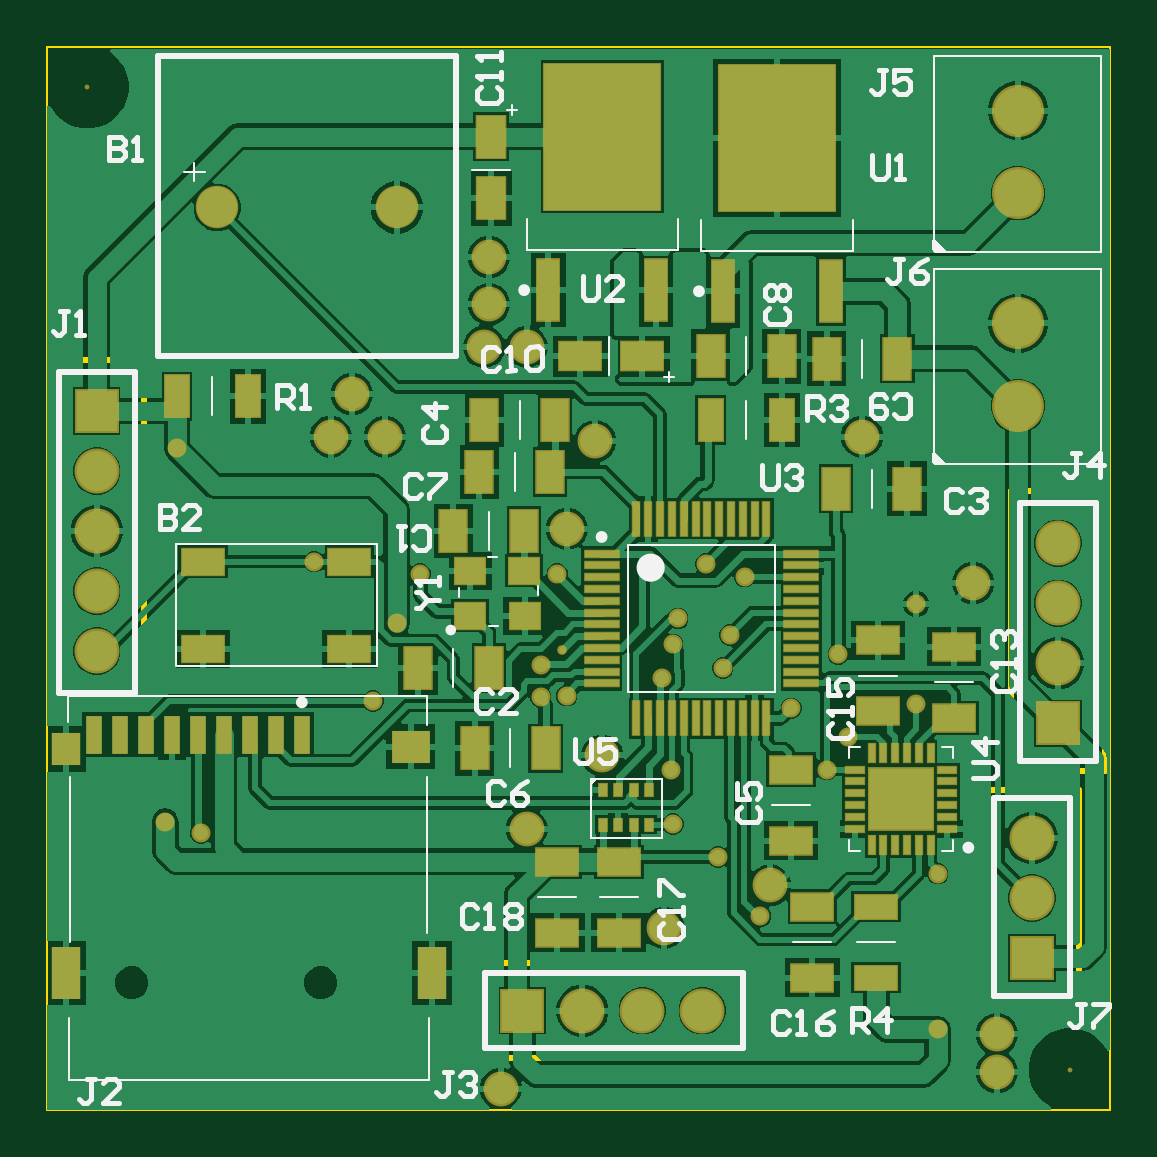
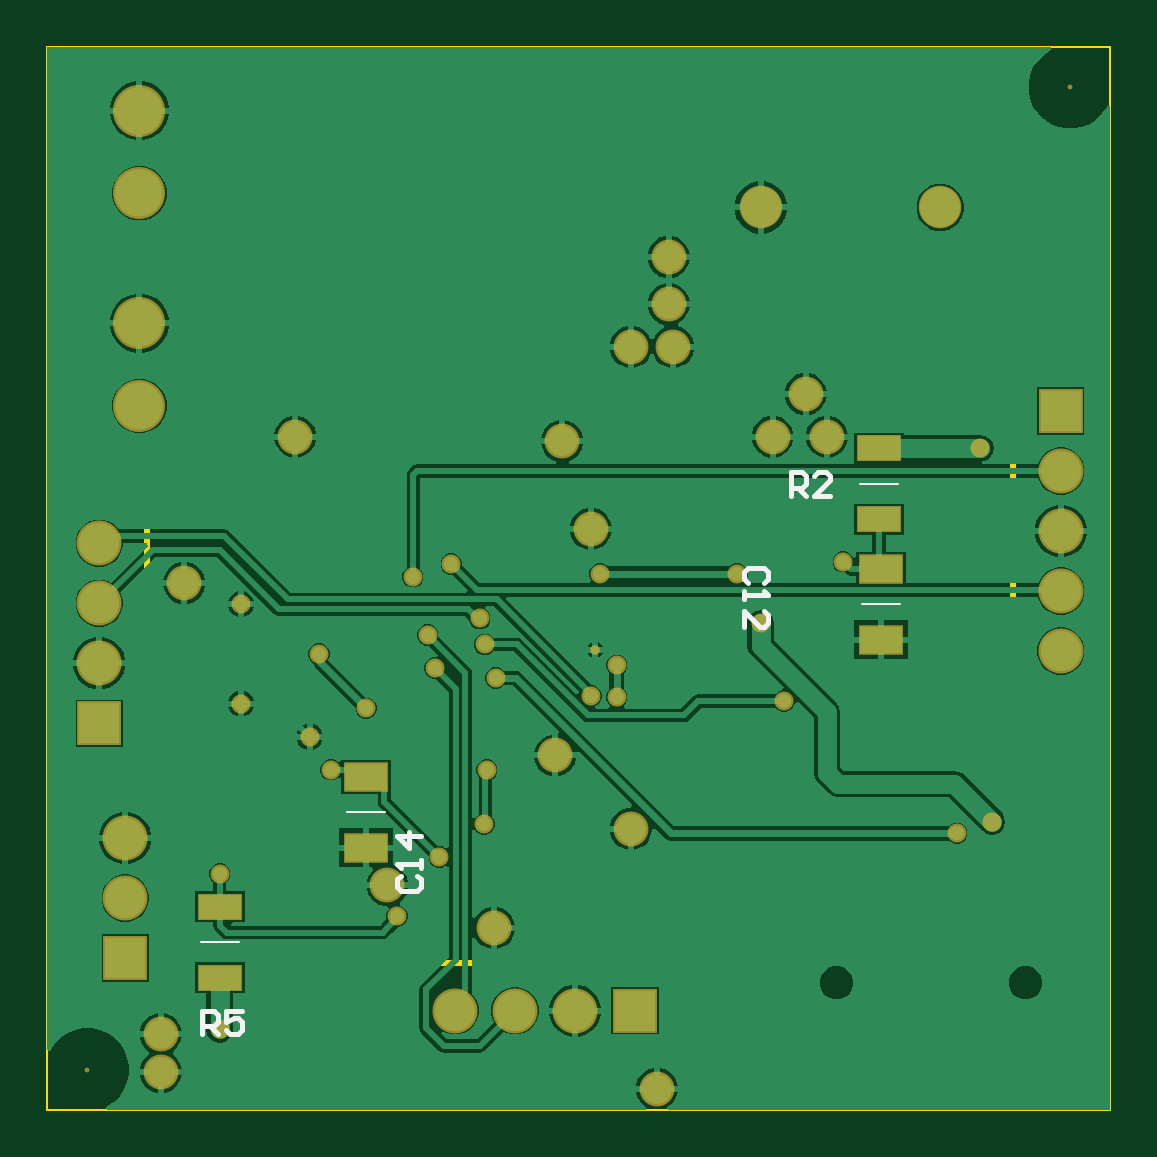
Circuit board: 10 layer files. Board 45.0 x 45.0 mm.
- bottom_copper: STM32_PCB.GBL (37605 bytes)
- bottom_silk: STM32_PCB.GBO (1552 bytes)
- paste: STM32_PCB.GBP (488 bytes)
- bottom_mask: STM32_PCB.GBS (2338 bytes)
- outline: STM32_PCB.GKO (271 bytes)
- outline: STM32_PCB.GM1 (883 bytes)
- top_copper: STM32_PCB.GTL (61764 bytes)
- top_silk: STM32_PCB.GTO (12765 bytes)
- paste: STM32_PCB.GTP (3622 bytes)
- top_mask: STM32_PCB.GTS (5467 bytes)

=== bottom_copper: STM32_PCB.GBL (37605 bytes, source omitted) ===
=== bottom_silk: STM32_PCB.GBO ===
G04*
G04 #@! TF.GenerationSoftware,Altium Limited,Altium Designer,22.8.2 (66)*
G04*
G04 Layer_Color=32896*
%FSLAX44Y44*%
%MOMM*%
G71*
G04*
G04 #@! TF.SameCoordinates,050CC896-B192-49FC-821C-D45D8B1C7AEE*
G04*
G04*
G04 #@! TF.FilePolarity,Positive*
G04*
G01*
G75*
%ADD13C,0.1000*%
%ADD14C,0.2000*%
D13*
X806948Y575998D02*
X823048D01*
X868948Y520998D02*
X885048D01*
X589952Y715002D02*
X606052D01*
X588952Y664002D02*
X605052D01*
D14*
X884331Y482002D02*
Y491998D01*
X879332D01*
X877666Y490332D01*
Y487000D01*
X879332Y485334D01*
X884331D01*
X880998D02*
X877666Y482002D01*
X867669Y491998D02*
X874334D01*
Y487000D01*
X871002Y488666D01*
X869335D01*
X867669Y487000D01*
Y483668D01*
X869335Y482002D01*
X872668D01*
X874334Y483668D01*
X635331Y710002D02*
Y719998D01*
X630332D01*
X628666Y718332D01*
Y715000D01*
X630332Y713334D01*
X635331D01*
X631998D02*
X628666Y710002D01*
X618669D02*
X625334D01*
X618669Y716666D01*
Y718332D01*
X620336Y719998D01*
X623668D01*
X625334Y718332D01*
X800332Y549169D02*
X801998Y547502D01*
Y544170D01*
X800332Y542504D01*
X793668D01*
X792002Y544170D01*
Y547502D01*
X793668Y549169D01*
X792002Y552501D02*
Y555833D01*
Y554167D01*
X801998D01*
X800332Y552501D01*
X792002Y565830D02*
X801998D01*
X797000Y560831D01*
Y567496D01*
X646668Y672831D02*
X645002Y674498D01*
Y677830D01*
X646668Y679496D01*
X653332D01*
X654998Y677830D01*
Y674498D01*
X653332Y672831D01*
X654998Y669499D02*
Y666167D01*
Y667833D01*
X645002D01*
X646668Y669499D01*
X654998Y654504D02*
Y661169D01*
X648334Y654504D01*
X646668D01*
X645002Y656170D01*
Y659502D01*
X646668Y661169D01*
M02*

=== paste: STM32_PCB.GBP ===
G04*
G04 #@! TF.GenerationSoftware,Altium Limited,Altium Designer,22.8.2 (66)*
G04*
G04 Layer_Color=128*
%FSLAX44Y44*%
%MOMM*%
G71*
G04*
G04 #@! TF.SameCoordinates,050CC896-B192-49FC-821C-D45D8B1C7AEE*
G04*
G04*
G04 #@! TF.FilePolarity,Positive*
G04*
G01*
G75*
%ADD22R,1.8000X1.1500*%
%ADD30R,1.8000X1.0000*%
D22*
X815000Y591000D02*
D03*
Y561000D02*
D03*
X597000Y649000D02*
D03*
Y679000D02*
D03*
D30*
X877000Y536000D02*
D03*
Y506000D02*
D03*
X598000Y700000D02*
D03*
Y730000D02*
D03*
M02*

=== bottom_mask: STM32_PCB.GBS ===
G04*
G04 #@! TF.GenerationSoftware,Altium Limited,Altium Designer,22.8.2 (66)*
G04*
G04 Layer_Color=16711935*
%FSLAX44Y44*%
%MOMM*%
G71*
G04*
G04 #@! TF.SameCoordinates,050CC896-B192-49FC-821C-D45D8B1C7AEE*
G04*
G04*
G04 #@! TF.FilePolarity,Negative*
G04*
G01*
G75*
%ADD42R,1.9000X1.2500*%
%ADD46R,1.9000X1.1000*%
%ADD51C,1.8000*%
%ADD52C,1.9032*%
%ADD53R,1.9032X1.9032*%
%ADD54C,2.2032*%
%ADD55R,1.9032X1.9032*%
%ADD56C,0.2032*%
%ADD57C,0.4032*%
%ADD58C,0.8032*%
%ADD59C,1.4732*%
D42*
X815000Y591000D02*
D03*
Y561000D02*
D03*
X597000Y649000D02*
D03*
Y679000D02*
D03*
D46*
X877000Y536000D02*
D03*
Y506000D02*
D03*
X598000Y700000D02*
D03*
Y730000D02*
D03*
D51*
X572000Y832000D02*
D03*
X648000D02*
D03*
D52*
X917000Y565000D02*
D03*
Y539600D02*
D03*
X928000Y639000D02*
D03*
Y664400D02*
D03*
Y689800D02*
D03*
X521000Y644200D02*
D03*
Y669600D02*
D03*
Y720400D02*
D03*
Y695000D02*
D03*
X726600Y492000D02*
D03*
X752000D02*
D03*
X777400D02*
D03*
D53*
X917000Y514200D02*
D03*
X928000Y613600D02*
D03*
X521000Y745800D02*
D03*
D54*
X911000Y838000D02*
D03*
Y873000D02*
D03*
Y748000D02*
D03*
Y783000D02*
D03*
D55*
X701200Y492000D02*
D03*
D56*
X933000Y467000D02*
D03*
X517000Y883000D02*
D03*
D57*
X718012Y644804D02*
D03*
D58*
X709000Y638190D02*
D03*
Y624570D02*
D03*
X719899Y625290D02*
D03*
X835000Y643000D02*
D03*
X839000Y608000D02*
D03*
X868000Y664000D02*
D03*
Y622000D02*
D03*
X795284Y675716D02*
D03*
X767000Y658000D02*
D03*
X789000Y651000D02*
D03*
X786000Y637000D02*
D03*
X784000Y557000D02*
D03*
X802000Y532000D02*
D03*
X815000Y620000D02*
D03*
X765000Y571000D02*
D03*
X658000Y677000D02*
D03*
X565000Y567000D02*
D03*
X550000Y572000D02*
D03*
X638000Y623000D02*
D03*
X648000Y656000D02*
D03*
X613000Y682000D02*
D03*
X555000Y730000D02*
D03*
X877000Y484000D02*
D03*
X716000Y677000D02*
D03*
X779000Y681000D02*
D03*
X763960Y594000D02*
D03*
X877000Y550000D02*
D03*
X760222Y632778D02*
D03*
X764802Y646989D02*
D03*
X830000Y594000D02*
D03*
D59*
X761000Y527000D02*
D03*
X735000Y600000D02*
D03*
X720000Y696000D02*
D03*
X732000Y733000D02*
D03*
X685000Y773000D02*
D03*
X703000D02*
D03*
X806000Y545000D02*
D03*
X892000Y673000D02*
D03*
X703000Y569000D02*
D03*
X902000Y482000D02*
D03*
X692000Y459000D02*
D03*
X845000Y735000D02*
D03*
X687000Y791000D02*
D03*
Y811000D02*
D03*
X629000Y753000D02*
D03*
X620000Y735000D02*
D03*
X643000D02*
D03*
X902000Y466000D02*
D03*
M02*

=== outline: STM32_PCB.GKO ===
G04*
G04 #@! TF.GenerationSoftware,Altium Limited,Altium Designer,22.8.2 (66)*
G04*
G04 Layer_Color=16711935*
%FSLAX44Y44*%
%MOMM*%
G71*
G04*
G04 #@! TF.SameCoordinates,050CC896-B192-49FC-821C-D45D8B1C7AEE*
G04*
G04*
G04 #@! TF.FilePolarity,Positive*
G04*
G01*
G75*
M02*

=== outline: STM32_PCB.GM1 ===
G04*
G04 #@! TF.GenerationSoftware,Altium Limited,Altium Designer,22.8.2 (66)*
G04*
G04 Layer_Color=16711935*
%FSLAX44Y44*%
%MOMM*%
G71*
G04*
G04 #@! TF.SameCoordinates,050CC896-B192-49FC-821C-D45D8B1C7AEE*
G04*
G04*
G04 #@! TF.FilePolarity,Positive*
G04*
G01*
G75*
%ADD11C,0.2540*%
%ADD13C,0.1000*%
D11*
X897000Y494200D02*
X937000D01*
X897000Y585200D02*
X937000D01*
X897000Y494200D02*
Y585200D01*
X937000Y494200D02*
Y585200D01*
X908000Y593600D02*
X948000D01*
X908000Y712000D02*
X948000D01*
X908000Y593600D02*
Y712000D01*
X948000Y593600D02*
Y712000D01*
X501000Y767400D02*
X541000D01*
X501000Y620400D02*
X541000D01*
Y767400D01*
X501000Y620400D02*
Y767400D01*
X681200Y472000D02*
Y512000D01*
X799600Y472000D02*
Y512000D01*
X681200D02*
X799600D01*
X681200Y472000D02*
X799600D01*
D13*
X500000Y450000D02*
X950000D01*
Y900000D01*
X500000D02*
X950000D01*
X500000Y450000D02*
Y900000D01*
M02*

=== top_copper: STM32_PCB.GTL (61764 bytes, source omitted) ===
=== top_silk: STM32_PCB.GTO (12765 bytes, source omitted) ===
=== paste: STM32_PCB.GTP ===
G04*
G04 #@! TF.GenerationSoftware,Altium Limited,Altium Designer,22.8.2 (66)*
G04*
G04 Layer_Color=8421504*
%FSLAX44Y44*%
%MOMM*%
G71*
G04*
G04 #@! TF.SameCoordinates,050CC896-B192-49FC-821C-D45D8B1C7AEE*
G04*
G04*
G04 #@! TF.FilePolarity,Positive*
G04*
G01*
G75*
%ADD15R,0.9500X2.6000*%
%ADD16R,4.9000X6.2000*%
%ADD17R,1.3000X1.1000*%
%ADD18R,1.1500X1.8000*%
%ADD19R,2.7000X2.6000*%
%ADD20R,0.2500X0.8000*%
%ADD21R,0.8000X0.2500*%
%ADD22R,1.8000X1.1500*%
%ADD23R,1.2300X1.8000*%
%ADD24R,1.8000X1.1000*%
%ADD25R,0.7000X1.6000*%
%ADD26R,1.2000X1.4000*%
%ADD27R,1.2000X2.2000*%
%ADD28R,1.6000X1.4000*%
%ADD29R,0.3500X0.5000*%
%ADD30R,1.8000X1.0000*%
%ADD31R,1.0000X1.8000*%
%ADD32R,1.4500X0.3000*%
%ADD33R,0.3000X1.4500*%
%ADD34R,1.8000X1.2300*%
D15*
X786200Y796500D02*
D03*
X831800D02*
D03*
X712200Y797000D02*
D03*
X757800D02*
D03*
D16*
X809000Y861500D02*
D03*
X735000Y862000D02*
D03*
D17*
X679142Y678011D02*
D03*
X702033Y678174D02*
D03*
X679187Y659103D02*
D03*
X702188D02*
D03*
D18*
X834000Y713000D02*
D03*
X864000D02*
D03*
X713000Y720000D02*
D03*
X683000D02*
D03*
X702000Y695000D02*
D03*
X672000D02*
D03*
X711000Y603000D02*
D03*
X681000D02*
D03*
X715000Y742000D02*
D03*
X685000D02*
D03*
X687000Y637000D02*
D03*
X657000D02*
D03*
X830000Y768000D02*
D03*
X860000D02*
D03*
X811000Y769000D02*
D03*
X781000D02*
D03*
D19*
X861500Y581500D02*
D03*
D20*
X874000Y562000D02*
D03*
X869000D02*
D03*
X864000D02*
D03*
X859000D02*
D03*
X854000D02*
D03*
X849000D02*
D03*
Y601000D02*
D03*
X854000D02*
D03*
X859000D02*
D03*
X864000D02*
D03*
X869000D02*
D03*
X874000D02*
D03*
D21*
X842000Y569000D02*
D03*
Y574000D02*
D03*
Y579000D02*
D03*
Y584000D02*
D03*
Y589000D02*
D03*
Y594000D02*
D03*
X881000D02*
D03*
Y589000D02*
D03*
Y584000D02*
D03*
Y579000D02*
D03*
Y574000D02*
D03*
Y569000D02*
D03*
D22*
X815000Y594000D02*
D03*
Y564000D02*
D03*
X824000Y536000D02*
D03*
Y506000D02*
D03*
X884000Y616000D02*
D03*
Y646000D02*
D03*
X851730Y648730D02*
D03*
Y618730D02*
D03*
X742000Y555000D02*
D03*
Y525000D02*
D03*
X716000Y555000D02*
D03*
Y525000D02*
D03*
D23*
X688001Y861999D02*
D03*
D03*
Y835799D02*
D03*
D24*
X566000Y645000D02*
D03*
X628000D02*
D03*
Y682000D02*
D03*
X566000D02*
D03*
D25*
X607840Y608753D02*
D03*
X596840D02*
D03*
X585840D02*
D03*
X574840D02*
D03*
X563840D02*
D03*
X552840D02*
D03*
X541840D02*
D03*
X530840D02*
D03*
X519840D02*
D03*
D26*
X507840Y602752D02*
D03*
D27*
Y507752D02*
D03*
X662840Y507752D02*
D03*
D28*
X653840Y603753D02*
D03*
D29*
X735250Y570750D02*
D03*
X741750Y585250D02*
D03*
X754750Y570750D02*
D03*
X748250D02*
D03*
X741750D02*
D03*
X754750Y585250D02*
D03*
X748250D02*
D03*
X735250D02*
D03*
D30*
X851000Y536000D02*
D03*
Y506000D02*
D03*
D31*
X585000Y752000D02*
D03*
X555000D02*
D03*
X781000Y742000D02*
D03*
X811000D02*
D03*
D32*
X734750Y660500D02*
D03*
Y685500D02*
D03*
Y680500D02*
D03*
Y675500D02*
D03*
Y670500D02*
D03*
Y665500D02*
D03*
Y655500D02*
D03*
Y650500D02*
D03*
Y645500D02*
D03*
Y640500D02*
D03*
Y635500D02*
D03*
Y630500D02*
D03*
X819250D02*
D03*
Y635500D02*
D03*
Y640500D02*
D03*
Y645500D02*
D03*
Y650500D02*
D03*
Y655500D02*
D03*
Y660500D02*
D03*
Y665500D02*
D03*
Y675500D02*
D03*
Y680500D02*
D03*
Y685500D02*
D03*
Y670500D02*
D03*
D33*
X749500Y615750D02*
D03*
X754500D02*
D03*
X759500D02*
D03*
X764500D02*
D03*
X769500D02*
D03*
X774500D02*
D03*
X779500D02*
D03*
X784500D02*
D03*
X789500D02*
D03*
X794500D02*
D03*
X799500D02*
D03*
X804500D02*
D03*
Y700250D02*
D03*
X799500D02*
D03*
X794500D02*
D03*
X789500D02*
D03*
X784500D02*
D03*
X779500D02*
D03*
X774500D02*
D03*
X769500D02*
D03*
X764500D02*
D03*
X759500D02*
D03*
X749500D02*
D03*
X754500D02*
D03*
D34*
X752000Y769000D02*
D03*
D03*
X725800D02*
D03*
M02*

=== top_mask: STM32_PCB.GTS ===
G04*
G04 #@! TF.GenerationSoftware,Altium Limited,Altium Designer,22.8.2 (66)*
G04*
G04 Layer_Color=8388736*
%FSLAX44Y44*%
%MOMM*%
G71*
G04*
G04 #@! TF.SameCoordinates,050CC896-B192-49FC-821C-D45D8B1C7AEE*
G04*
G04*
G04 #@! TF.FilePolarity,Negative*
G04*
G01*
G75*
%ADD25R,0.7000X1.6000*%
%ADD26R,1.2000X1.4000*%
%ADD27R,1.2000X2.2000*%
%ADD28R,1.6000X1.4000*%
%ADD35R,1.0500X2.7000*%
%ADD36R,5.0000X6.3000*%
%ADD37R,1.4000X1.2000*%
%ADD38R,1.2500X1.9000*%
%ADD39R,2.8000X2.7000*%
%ADD40R,0.3500X0.9000*%
%ADD41R,0.9000X0.3500*%
%ADD42R,1.9000X1.2500*%
%ADD43R,1.3300X1.9000*%
%ADD44R,1.9000X1.2000*%
%ADD45R,0.4500X0.6000*%
%ADD46R,1.9000X1.1000*%
%ADD47R,1.1000X1.9000*%
%ADD48R,1.5500X0.4000*%
%ADD49R,0.4000X1.5500*%
%ADD50R,1.9000X1.3300*%
%ADD51C,1.8000*%
%ADD52C,1.9032*%
%ADD53R,1.9032X1.9032*%
%ADD54C,2.2032*%
%ADD55R,1.9032X1.9032*%
%ADD56C,0.2032*%
%ADD57C,0.4032*%
%ADD58C,0.8032*%
%ADD59C,1.4732*%
D25*
X607840Y608753D02*
D03*
X596840D02*
D03*
X585840D02*
D03*
X574840D02*
D03*
X563840D02*
D03*
X552840D02*
D03*
X541840D02*
D03*
X530840D02*
D03*
X519840D02*
D03*
D26*
X507840Y602752D02*
D03*
D27*
Y507752D02*
D03*
X662840Y507752D02*
D03*
D28*
X653840Y603753D02*
D03*
D35*
X786200Y796500D02*
D03*
X831800D02*
D03*
X712200Y797000D02*
D03*
X757800D02*
D03*
D36*
X809000Y861500D02*
D03*
X735000Y862000D02*
D03*
D37*
X679142Y678011D02*
D03*
X702033Y678174D02*
D03*
X679187Y659103D02*
D03*
X702188D02*
D03*
D38*
X834000Y713000D02*
D03*
X864000D02*
D03*
X713000Y720000D02*
D03*
X683000D02*
D03*
X702000Y695000D02*
D03*
X672000D02*
D03*
X711000Y603000D02*
D03*
X681000D02*
D03*
X715000Y742000D02*
D03*
X685000D02*
D03*
X687000Y637000D02*
D03*
X657000D02*
D03*
X830000Y768000D02*
D03*
X860000D02*
D03*
X811000Y769000D02*
D03*
X781000D02*
D03*
D39*
X861500Y581500D02*
D03*
D40*
X874000Y562000D02*
D03*
X869000D02*
D03*
X864000D02*
D03*
X859000D02*
D03*
X854000D02*
D03*
X849000D02*
D03*
Y601000D02*
D03*
X854000D02*
D03*
X859000D02*
D03*
X864000D02*
D03*
X869000D02*
D03*
X874000D02*
D03*
D41*
X842000Y569000D02*
D03*
Y574000D02*
D03*
Y579000D02*
D03*
Y584000D02*
D03*
Y589000D02*
D03*
Y594000D02*
D03*
X881000D02*
D03*
Y589000D02*
D03*
Y584000D02*
D03*
Y579000D02*
D03*
Y574000D02*
D03*
Y569000D02*
D03*
D42*
X815000Y594000D02*
D03*
Y564000D02*
D03*
X824000Y536000D02*
D03*
Y506000D02*
D03*
X884000Y616000D02*
D03*
Y646000D02*
D03*
X851730Y648730D02*
D03*
Y618730D02*
D03*
X742000Y555000D02*
D03*
Y525000D02*
D03*
X716000Y555000D02*
D03*
Y525000D02*
D03*
D43*
X688001Y861999D02*
D03*
D03*
Y835799D02*
D03*
D44*
X566000Y645000D02*
D03*
X628000D02*
D03*
Y682000D02*
D03*
X566000D02*
D03*
D45*
X735250Y570750D02*
D03*
X741750Y585250D02*
D03*
X754750Y570750D02*
D03*
X748250D02*
D03*
X741750D02*
D03*
X754750Y585250D02*
D03*
X748250D02*
D03*
X735250D02*
D03*
D46*
X851000Y536000D02*
D03*
Y506000D02*
D03*
D47*
X585000Y752000D02*
D03*
X555000D02*
D03*
X781000Y742000D02*
D03*
X811000D02*
D03*
D48*
X734750Y660500D02*
D03*
Y685500D02*
D03*
Y680500D02*
D03*
Y675500D02*
D03*
Y670500D02*
D03*
Y665500D02*
D03*
Y655500D02*
D03*
Y650500D02*
D03*
Y645500D02*
D03*
Y640500D02*
D03*
Y635500D02*
D03*
Y630500D02*
D03*
X819250D02*
D03*
Y635500D02*
D03*
Y640500D02*
D03*
Y645500D02*
D03*
Y650500D02*
D03*
Y655500D02*
D03*
Y660500D02*
D03*
Y665500D02*
D03*
Y675500D02*
D03*
Y680500D02*
D03*
Y685500D02*
D03*
Y670500D02*
D03*
D49*
X749500Y615750D02*
D03*
X754500D02*
D03*
X759500D02*
D03*
X764500D02*
D03*
X769500D02*
D03*
X774500D02*
D03*
X779500D02*
D03*
X784500D02*
D03*
X789500D02*
D03*
X794500D02*
D03*
X799500D02*
D03*
X804500D02*
D03*
Y700250D02*
D03*
X799500D02*
D03*
X794500D02*
D03*
X789500D02*
D03*
X784500D02*
D03*
X779500D02*
D03*
X774500D02*
D03*
X769500D02*
D03*
X764500D02*
D03*
X759500D02*
D03*
X749500D02*
D03*
X754500D02*
D03*
D50*
X752000Y769000D02*
D03*
D03*
X725800D02*
D03*
D51*
X572000Y832000D02*
D03*
X648000D02*
D03*
D52*
X917000Y565000D02*
D03*
Y539600D02*
D03*
X928000Y639000D02*
D03*
Y664400D02*
D03*
Y689800D02*
D03*
X521000Y644200D02*
D03*
Y669600D02*
D03*
Y720400D02*
D03*
Y695000D02*
D03*
X726600Y492000D02*
D03*
X752000D02*
D03*
X777400D02*
D03*
D53*
X917000Y514200D02*
D03*
X928000Y613600D02*
D03*
X521000Y745800D02*
D03*
D54*
X911000Y838000D02*
D03*
Y873000D02*
D03*
Y748000D02*
D03*
Y783000D02*
D03*
D55*
X701200Y492000D02*
D03*
D56*
X933000Y467000D02*
D03*
X517000Y883000D02*
D03*
D57*
X718012Y644804D02*
D03*
D58*
X709000Y638190D02*
D03*
Y624570D02*
D03*
X719899Y625290D02*
D03*
X835000Y643000D02*
D03*
X839000Y608000D02*
D03*
X868000Y664000D02*
D03*
Y622000D02*
D03*
X795284Y675716D02*
D03*
X767000Y658000D02*
D03*
X789000Y651000D02*
D03*
X786000Y637000D02*
D03*
X784000Y557000D02*
D03*
X802000Y532000D02*
D03*
X815000Y620000D02*
D03*
X765000Y571000D02*
D03*
X658000Y677000D02*
D03*
X565000Y567000D02*
D03*
X550000Y572000D02*
D03*
X638000Y623000D02*
D03*
X648000Y656000D02*
D03*
X613000Y682000D02*
D03*
X555000Y730000D02*
D03*
X877000Y484000D02*
D03*
X716000Y677000D02*
D03*
X779000Y681000D02*
D03*
X763960Y594000D02*
D03*
X877000Y550000D02*
D03*
X760222Y632778D02*
D03*
X764802Y646989D02*
D03*
X830000Y594000D02*
D03*
D59*
X761000Y527000D02*
D03*
X735000Y600000D02*
D03*
X720000Y696000D02*
D03*
X732000Y733000D02*
D03*
X685000Y773000D02*
D03*
X703000D02*
D03*
X806000Y545000D02*
D03*
X892000Y673000D02*
D03*
X703000Y569000D02*
D03*
X902000Y482000D02*
D03*
X692000Y459000D02*
D03*
X845000Y735000D02*
D03*
X687000Y791000D02*
D03*
Y811000D02*
D03*
X629000Y753000D02*
D03*
X620000Y735000D02*
D03*
X643000D02*
D03*
X902000Y466000D02*
D03*
M02*

